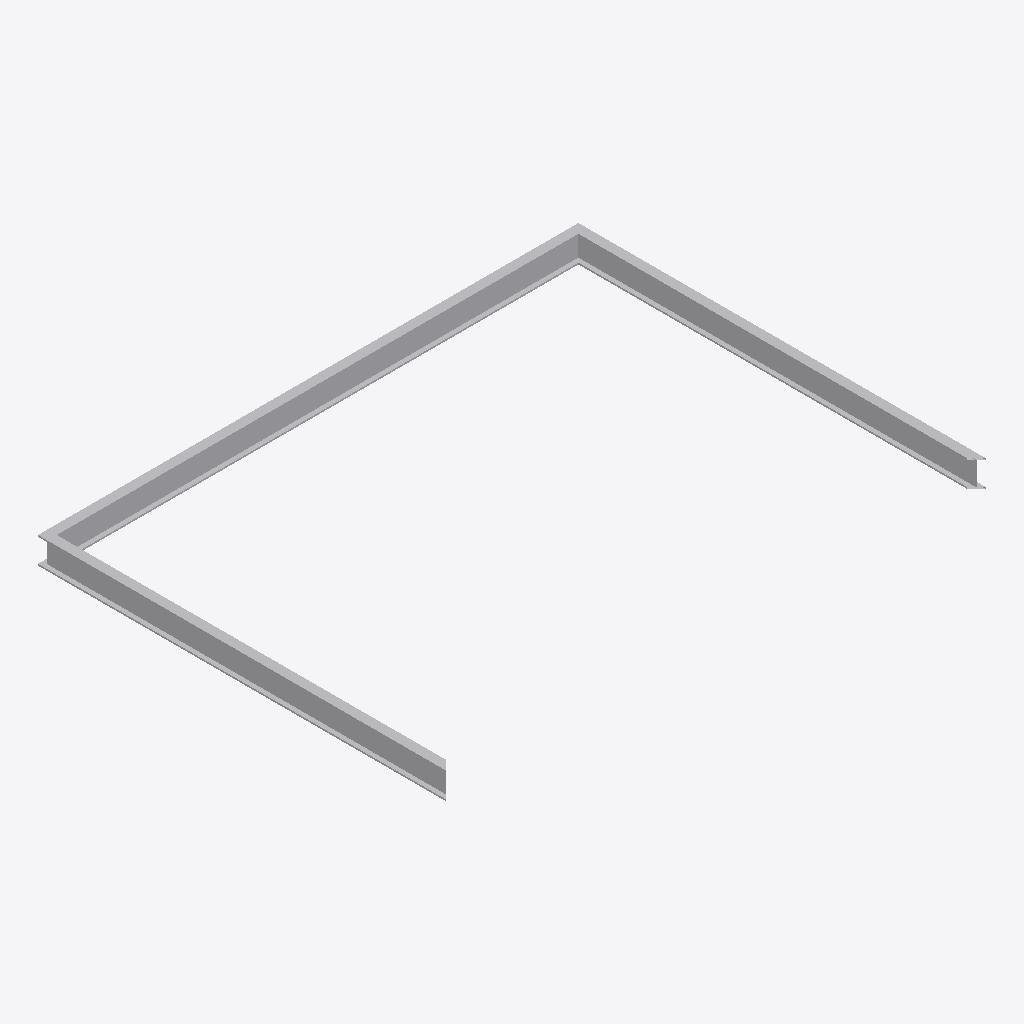
Isometric view of an IFC building model (IFC-SPF (STEP), schema IFC4, length unit millimetre), seen from the south-west, elements coloured by IFC class: 1 other element (light grey).
Extent 4.1 m × 3.1 m × 0.2 m (x, y, z). Storeys (1): Storey at 0.00 m. Elements (1): 1 IfcBuildingElementProxy.

HEADER;
FILE_DESCRIPTION(('ViewDefinition [CoordinationView]'),'2;1');
FILE_NAME('','2026-05-09T23:22:13',(''),(''),'IfcOpenShell 0.8.4-e8eb5e4','IfcOpenShell 0.8.4-e8eb5e4','');
FILE_SCHEMA(('IFC4'));
ENDSEC;
DATA;
#1=IFCPROJECT('2TsanXLuT6Px13abYIoHVA',$,'Unnamed Project',$,$,$,$,(#11),#6);
#18=IFCBUILDINGSTOREY('1JdeCCieTBoeXda$cpZBlb',$,'Storey',$,$,#17,$,$,$,$);
#90=IFCBUILDINGELEMENTPROXY('1Wh0HdSonCrwzG6o$CKmyZ',$,'closed_rect_ibeam',$,$,#88,#89,$,$);
ENDSEC;
